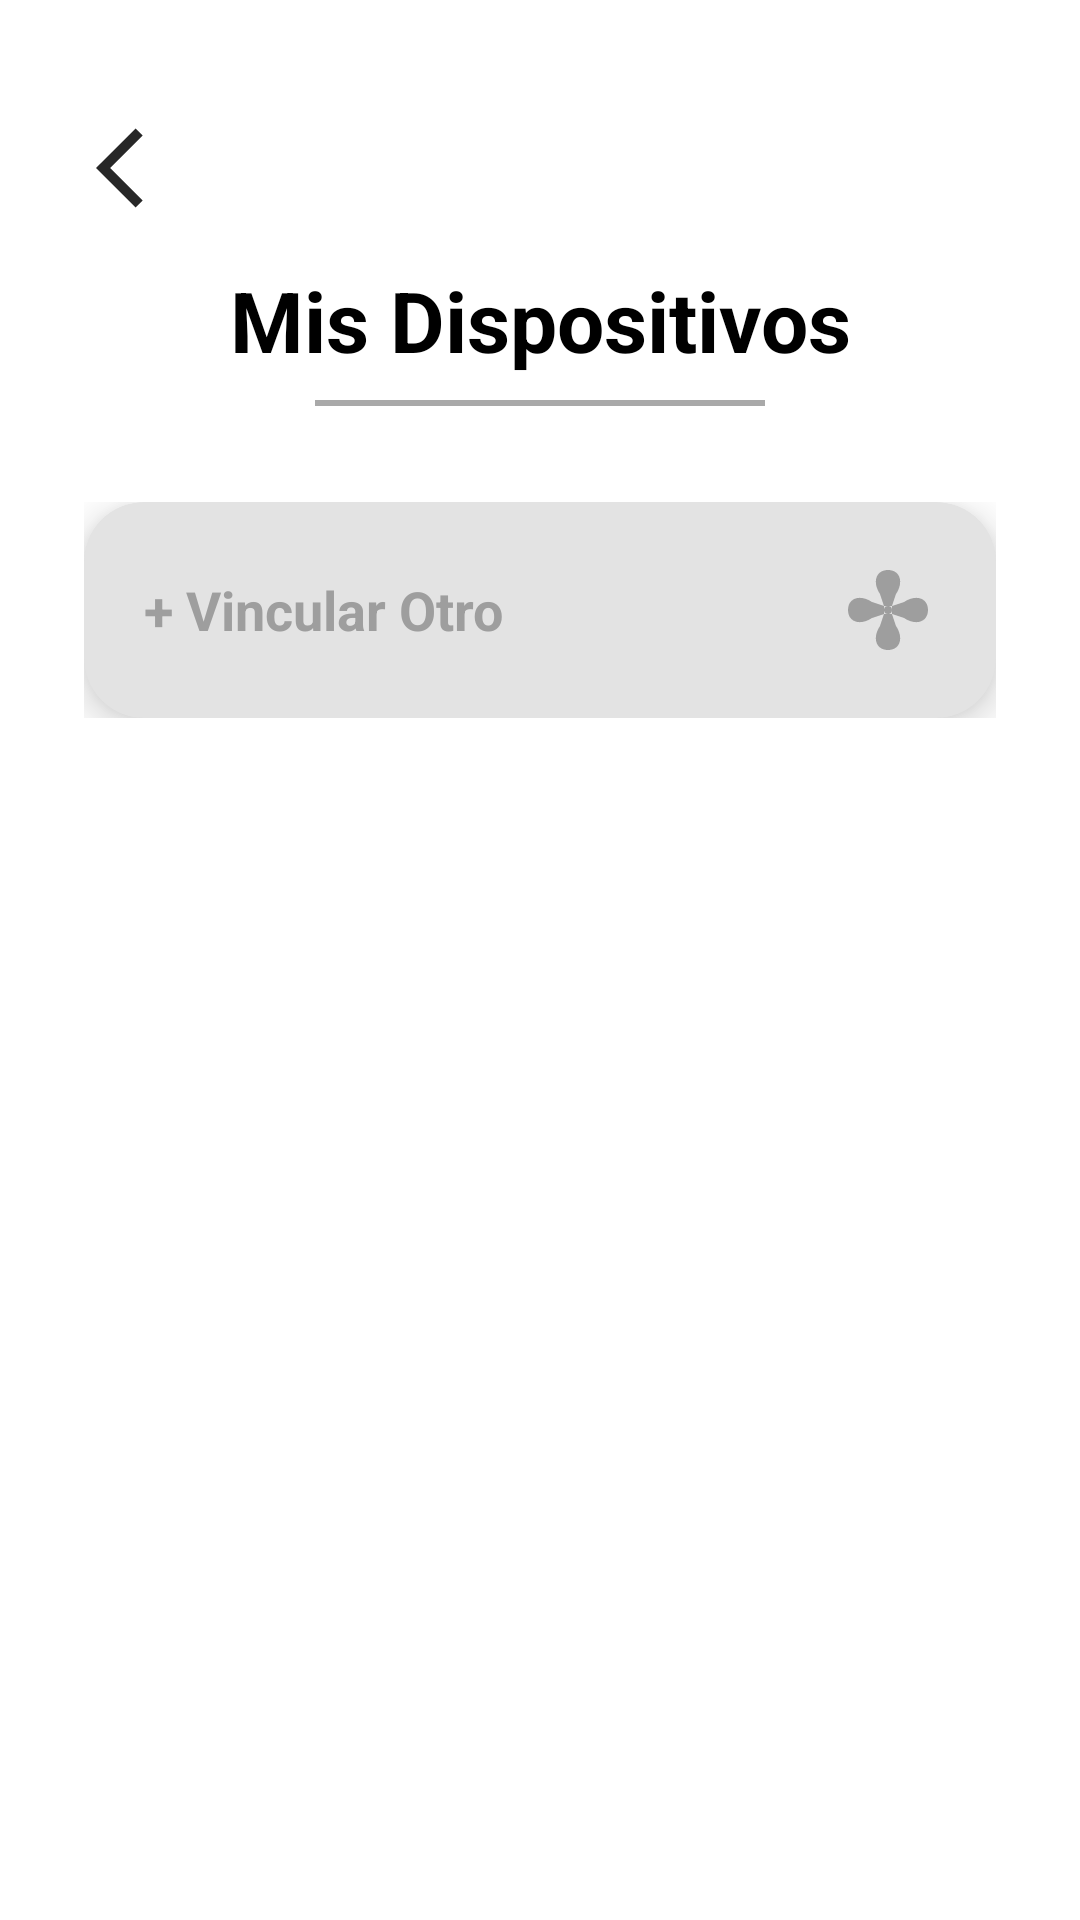

Layout XML and referenced resources for this Android screen:
<!-- AndroidManifest.xml: application theme Theme.Monitoreo_de_Aire -->
<!-- res/layout/activity_dispositivos.xml -->
<?xml version="1.0" encoding="utf-8"?>
<LinearLayout xmlns:android="http://schemas.android.com/apk/res/android"
    xmlns:app="http://schemas.android.com/apk/res-auto"
    android:id="@+id/dispositivos"
    android:layout_width="match_parent"
    android:layout_height="match_parent"
    android:background="@color/white"
    android:orientation="vertical"
    android:padding="24dp">

    
    <ImageView
        android:id="@+id/btnAtras"
        android:layout_width="48dp"
        android:layout_height="48dp"
        android:layout_marginTop="8dp"
        android:padding="8dp"
        android:src="@drawable/baseline_arrow_back_ios_24"
        android:contentDescription="@string/cd_volver"
        android:clickable="true"
        android:focusable="true"
        app:tint="@color/black" />

    
    <TextView
        android:layout_width="match_parent"
        android:layout_height="wrap_content"
        android:layout_marginTop="8dp"
        android:gravity="center_horizontal"
        android:text="@string/dispositivos_titulo"
        android:textColor="@color/black"
        android:textSize="28sp"
        android:textStyle="bold" />

    <View
        android:layout_width="150dp"
        android:layout_height="2dp"
        android:layout_gravity="center_horizontal"
        android:layout_marginTop="8dp"
        android:layout_marginBottom="32dp"
        android:background="@color/gris_linea" />

    <TextView
        android:id="@+id/tvAviso"
        android:layout_width="match_parent"
        android:layout_height="wrap_content"
        android:layout_marginBottom="16dp"
        android:gravity="center_horizontal"
        android:textColor="@color/rojo_baja"
        android:textSize="14sp"
        android:visibility="gone" />

    <ScrollView
        android:layout_width="match_parent"
        android:layout_height="match_parent"
        android:clipToPadding="false"
        android:scrollbars="none">

        <LinearLayout
            android:layout_width="match_parent"
            android:layout_height="wrap_content"
            android:orientation="vertical"
            android:paddingHorizontal="4dp"
            android:paddingBottom="16dp">

            
            <LinearLayout
                android:id="@+id/listaDispositivos"
                android:layout_width="match_parent"
                android:layout_height="wrap_content"
                android:orientation="vertical" />

            
            <androidx.cardview.widget.CardView
                android:id="@+id/btnVincularOtro"
                android:layout_width="match_parent"
                android:layout_height="wrap_content"
                android:clickable="true"
                android:focusable="true"
                app:cardBackgroundColor="@color/gris_boton"
                app:cardCornerRadius="20dp"
                app:cardElevation="8dp">

                <LinearLayout
                    android:layout_width="match_parent"
                    android:layout_height="wrap_content"
                    android:gravity="center_vertical"
                    android:orientation="horizontal"
                    android:padding="20dp">

                    <TextView
                        android:layout_width="0dp"
                        android:layout_height="wrap_content"
                        android:layout_weight="1"
                        android:text="@string/dispositivos_vincular_otro"
                        android:textColor="@color/gris_medio"
                        android:textSize="18sp"
                        android:textStyle="bold" />

                    <ImageView
                        android:layout_width="32dp"
                        android:layout_height="32dp"
                        android:src="@drawable/ic_fan_outline"
                        android:contentDescription="@string/cd_vincular_otro"
                        app:tint="@color/gris_medio" />
                </LinearLayout>
            </androidx.cardview.widget.CardView>
        </LinearLayout>
    </ScrollView>
</LinearLayout>
<!-- resources referenced by this layout -->
<resources>
  <color name="black">#FF000000</color>
  <color name="gris_boton">#E3E3E3</color>
  <color name="gris_linea">#A9A9A9</color>
  <color name="gris_medio">#9E9E9E</color>
  <color name="rojo_baja">#D32F2F</color>
  <color name="white">#FFFFFFFF</color>
  <!-- drawable baseline_arrow_back_ios_24 (drawable) -->
  <vector xmlns:android="http://schemas.android.com/apk/res/android" android:alpha="0.85" android:autoMirrored="true" android:height="24dp" android:tint="#000000" android:viewportHeight="24" android:viewportWidth="24" android:width="24dp">
        
      <path android:fillColor="@android:color/white" android:pathData="M11.67,3.87L9.9,2.1 0,12l9.9,9.9 1.77,-1.77L3.54,12z"/>
      
  </vector>
  <!-- drawable ic_fan_outline (drawable) -->
  <vector xmlns:android="http://schemas.android.com/apk/res/android"
      android:width="48dp"
      android:height="48dp"
      android:viewportWidth="24"
      android:viewportHeight="24">
  
      <path
          android:fillColor="#FF666666"
          android:pathData="M12,11A1,1 0,1 0,12 13A1,1 0,1 0,12 11M12,2C9,2 8,5 10,8L11,11L13,11L14,8C16,5 15,2 12,2M22,12C22,9 19,8 16,10L13,11L13,13L16,14C19,16 22,15 22,12M12,22C15,22 16,19 14,16L13,13L11,13L10,16C8,19 9,22 12,22M2,12C2,15 5,16 8,14L11,13L11,11L8,10C5,8 2,9 2,12"/>
  </vector>
  <string name="cd_vincular_otro">Vincular otro dispositivo</string>
  <string name="cd_volver">Volver</string>
  <string name="dispositivos_titulo">Mis Dispositivos</string>
  <string name="dispositivos_vincular_otro">+  Vincular Otro</string>
  <style name="Theme.Monitoreo_de_Aire" parent="Base.Theme.Monitoreo_de_Aire" />
  <style name="Base.Theme.Monitoreo_de_Aire" parent="Theme.Material3.DayNight.NoActionBar">
          
          
      </style>
</resources>
